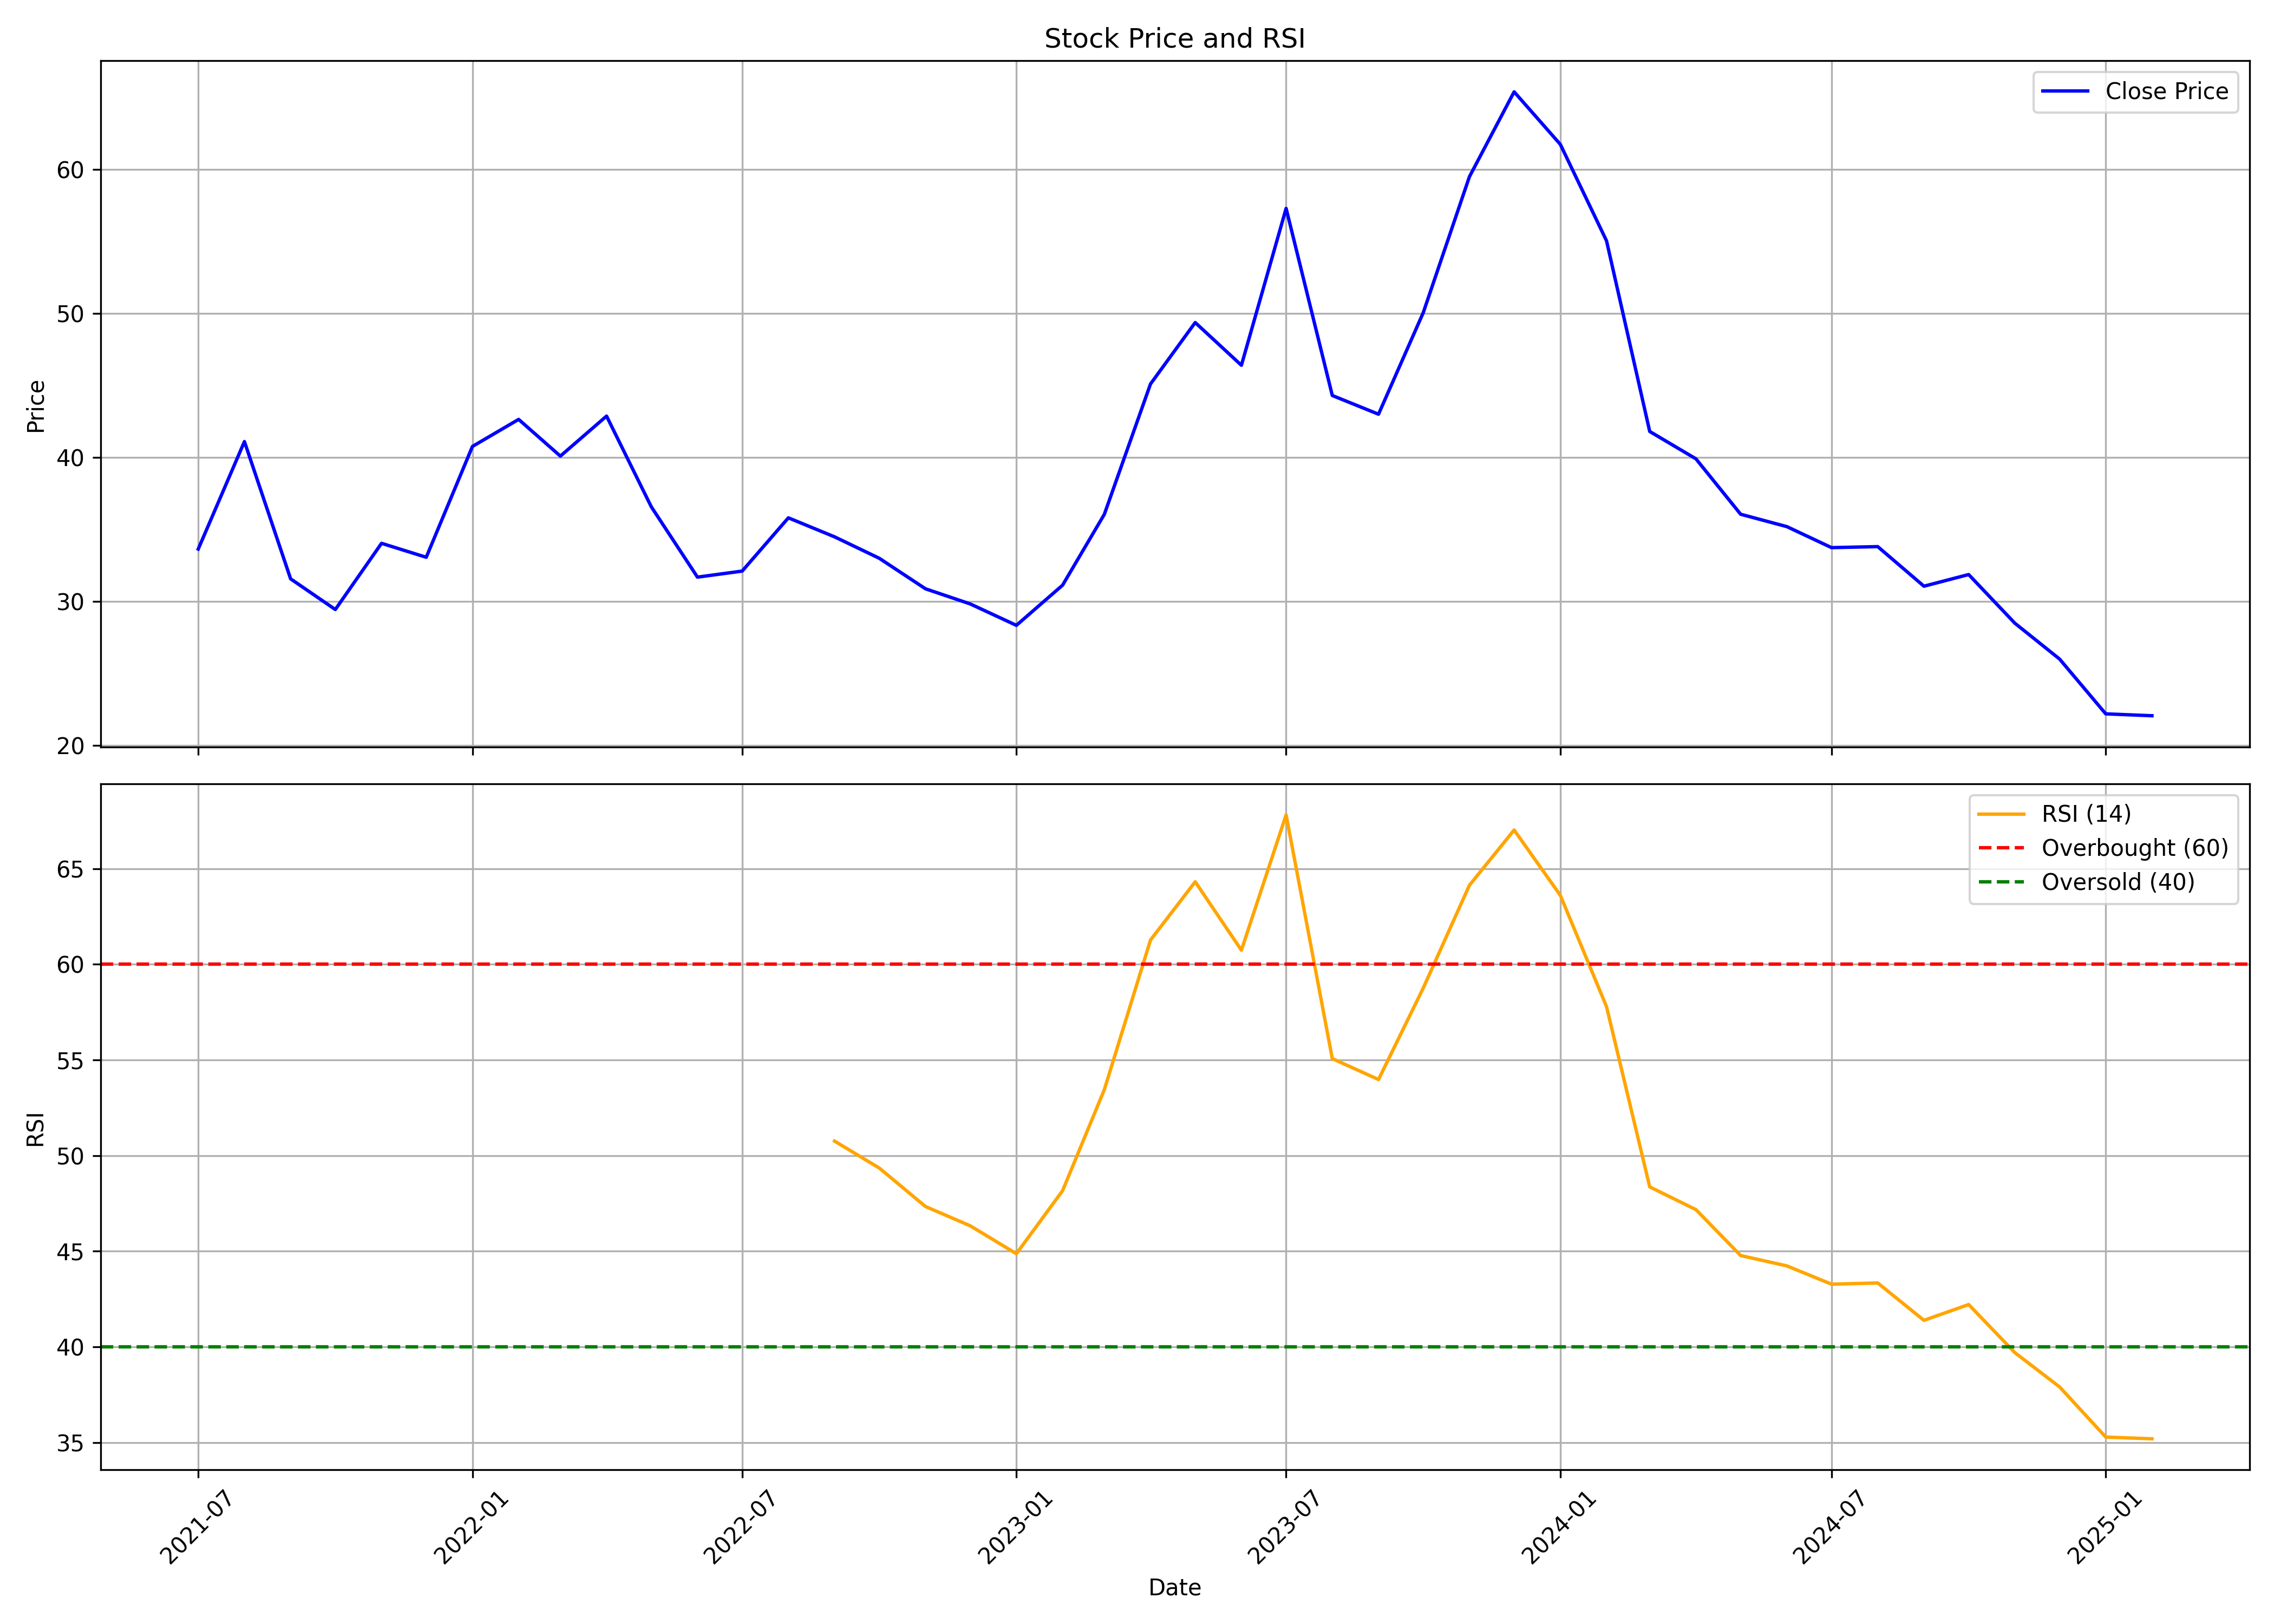

Values plotted in this chart, from the file beside it:
, date, symbol, open, high, low, close, volume, rsi
0, 2021-07-01, ANMOL, 29.4, 36.21, 29.4, 33.63, 2905745, 
1, 2021-08-01, ANMOL, 33.89, 43.52, 29.68, 41.1, 4986480, 
2, 2021-09-01, ANMOL, 41.39, 47.56, 31.4, 31.56, 19369230, 
3, 2021-10-01, ANMOL, 31.39, 35.91, 27.0, 29.43, 12986935, 
4, 2021-11-01, ANMOL, 29.5, 37.78, 29.1, 34.03, 6766210, 
5, 2021-12-01, ANMOL, 34.8, 37.6, 30.6, 33.06, 2978640, 
6, 2022-01-01, ANMOL, 33.4, 43.2, 32.6, 40.76, 8270825, 
7, 2022-02-01, ANMOL, 40.9, 49.2, 38.0, 42.64, 17903595, 
8, 2022-03-01, ANMOL, 42.64, 45.16, 39.05, 40.09, 3044850, 
9, 2022-04-01, ANMOL, 40.59, 48.25, 39.65, 42.87, 2991665, 
10, 2022-05-01, ANMOL, 43.38, 43.38, 33.33, 36.57, 848160, 
11, 2022-06-01, ANMOL, 36.4, 37.61, 30.95, 31.68, 471310, 
12, 2022-07-01, ANMOL, 31.46, 33.11, 29.63, 32.1, 423395, 
13, 2022-08-01, ANMOL, 32.4, 42.8, 31.78, 35.8, 1975560, 
14, 2022-09-01, ANMOL, 36.36, 41.42, 33.4, 34.48, 2993410, 50.76
15, 2022-10-01, ANMOL, 34.96, 35.11, 31.91, 32.99, 1007075, 49.35
16, 2022-11-01, ANMOL, 32.9, 34.2, 27.52, 30.87, 892970, 47.34
17, 2022-12-01, ANMOL, 31.39, 31.94, 27.66, 29.82, 939230, 46.33
18, 2023-01-01, ANMOL, 30.19, 30.21, 26.88, 28.33, 1809755, 44.87
19, 2023-02-01, ANMOL, 28.79, 33.8, 27.63, 31.12, 4118735, 48.16
20, 2023-03-01, ANMOL, 30.94, 38.51, 30.88, 36.04, 4685245, 53.44
21, 2023-04-01, ANMOL, 36.73, 45.98, 35.63, 45.1, 7434860, 61.27
22, 2023-05-01, ANMOL, 45.1, 51.8, 42.6, 49.37, 7264415, 64.31
23, 2023-06-01, ANMOL, 50.4, 51.0, 45.82, 46.4, 16136855, 60.74
24, 2023-07-01, ANMOL, 46.98, 63.4, 43.9, 57.3, 19870176, 67.81
25, 2023-08-01, ANMOL, 56.15, 56.15, 44.3, 44.3, 2264725, 55.07
26, 2023-09-01, ANMOL, 43.45, 47.85, 38.8, 43.0, 2023168, 53.97
27, 2023-10-01, ANMOL, 43.0, 51.4, 40.9, 50.05, 3550342, 58.75
28, 2023-11-01, ANMOL, 50.7, 61.0, 49.6, 59.5, 16765703, 64.13
29, 2023-12-01, ANMOL, 60.0, 68.0, 59.5, 65.4, 38530743, 67.02
30, 2024-01-01, ANMOL, 65.4, 65.4, 55.65, 61.75, 17605241, 63.6
31, 2024-02-01, ANMOL, 62.0, 62.7, 54.75, 55.05, 20523538, 57.79
32, 2024-03-01, ANMOL, 55.7, 57.0, 41.2, 41.8, 7799670, 48.36
33, 2024-04-01, ANMOL, 42.45, 51.85, 39.55, 39.9, 14435061, 47.17
34, 2024-05-01, ANMOL, 40.4, 40.75, 35.5, 36.05, 10322630, 44.77
35, 2024-06-01, ANMOL, 37.0, 37.05, 30.0, 35.19, 2274428, 44.23
36, 2024-07-01, ANMOL, 35.2, 36.6, 32.36, 33.73, 1893491, 43.28
37, 2024-08-01, ANMOL, 34.0, 38.4, 30.1, 33.8, 2061378, 43.34
38, 2024-09-01, ANMOL, 33.12, 33.8, 30.25, 31.05, 865509, 41.39
39, 2024-10-01, ANMOL, 31.06, 37.0, 29.26, 31.86, 3337928, 42.21
40, 2024-11-01, ANMOL, 32.0, 32.5, 26.8, 28.48, 2317113, 39.7
41, 2024-12-01, ANMOL, 28.98, 30.24, 24.61, 25.99, 2015146, 37.91
42, 2025-01-01, ANMOL, 26.25, 27.0, 20.0, 22.18, 1698017, 35.28
43, 2025-02-01, ANMOL, 22.0, 23.23, 21.62, 22.05, 301186, 35.19
